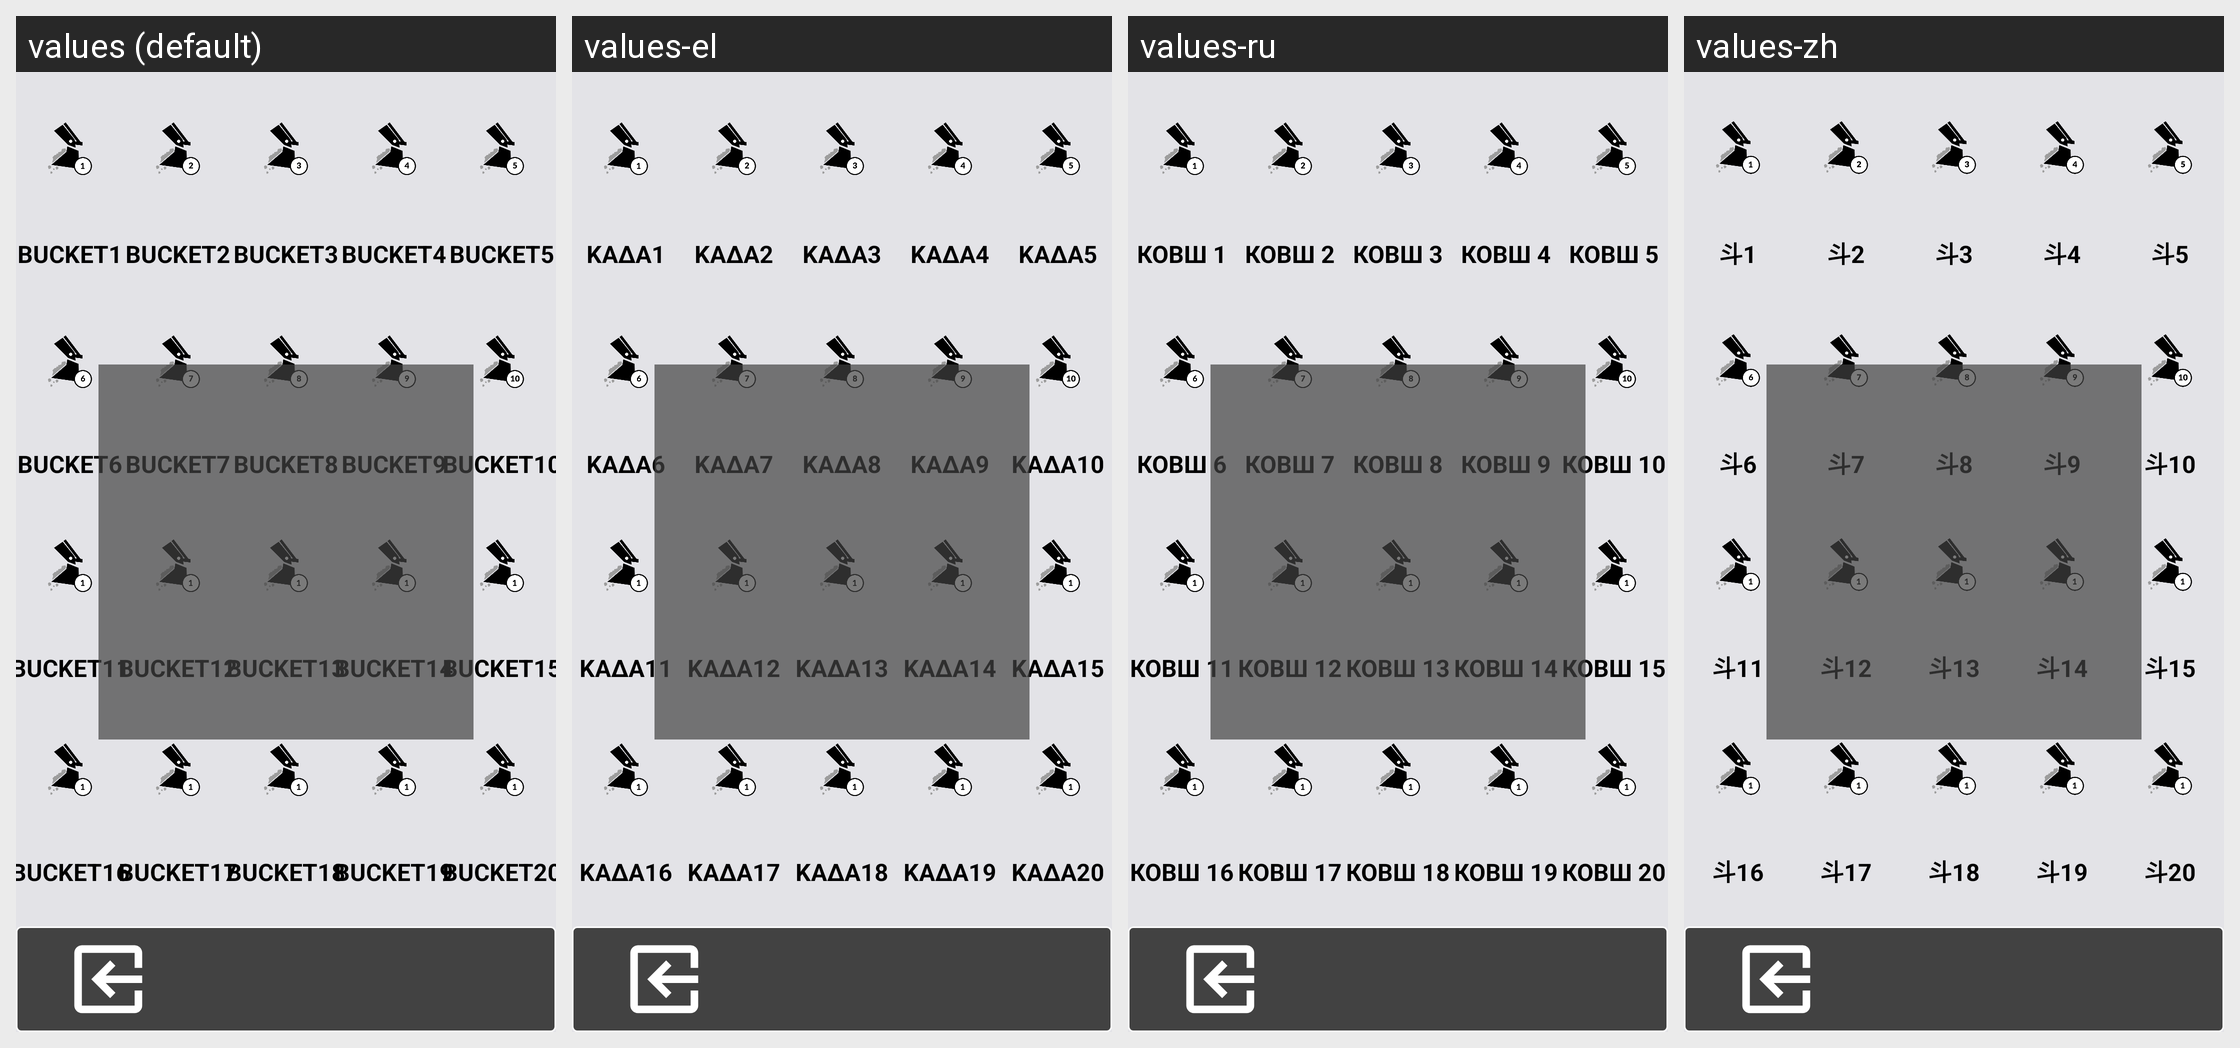

This grid shows one Android layout under several languages. Give, for every string resource on the screen, its name, the default text and each shown locale's text.
Android screen res/layout/activity_buckets_20.xml rendered under 4 locales, left to right: values (default), values-el, values-ru, values-zh. Device: Nexus 5 (rendered at 1080×1920; each locale shown at half size, 540×960, under a caption strip naming it); theme Theme.Stx_dig.
Other locales in the repository, not shown: values-cs, values-da, values-de, values-en, values-es, values-fi, values-fr, values-is, values-it, values-ja, values-ko, values-nl-rNL, values-no, values-pt, values-ro-rRO, values-sv.
Strings drawn on this screen, with the default value and each locale's value (text and hints the layout hard-codes, and strings that could not be matched under every locale, appear in the picture but are not listed):

bucket1
  values: BUCKET1
  values-el: ΚΑΔΑ1
  values-ru: КОВШ 1
  values-zh: 斗1

bucket2
  values: BUCKET2
  values-el: ΚΑΔΑ2
  values-ru: КОВШ 2
  values-zh: 斗2

bucket3
  values: BUCKET3
  values-el: ΚΑΔΑ3
  values-ru: КОВШ 3
  values-zh: 斗3

bucket4
  values: BUCKET4
  values-el: ΚΑΔΑ4
  values-ru: КОВШ 4
  values-zh: 斗4

bucket5
  values: BUCKET5
  values-el: ΚΑΔΑ5
  values-ru: КОВШ 5
  values-zh: 斗5

bucket6
  values: BUCKET6
  values-el: ΚΑΔΑ6
  values-ru: КОВШ 6
  values-zh: 斗6

bucket7
  values: BUCKET7
  values-el: ΚΑΔΑ7
  values-ru: КОВШ 7
  values-zh: 斗7

bucket8
  values: BUCKET8
  values-el: ΚΑΔΑ8
  values-ru: КОВШ 8
  values-zh: 斗8

bucket9
  values: BUCKET9
  values-el: ΚΑΔΑ9
  values-ru: КОВШ 9
  values-zh: 斗9

bucket10
  values: BUCKET10
  values-el: ΚΑΔΑ10
  values-ru: КОВШ 10
  values-zh: 斗10

bucket11
  values: BUCKET11
  values-el: ΚΑΔΑ11
  values-ru: КОВШ 11
  values-zh: 斗11

bucket12
  values: BUCKET12
  values-el: ΚΑΔΑ12
  values-ru: КОВШ 12
  values-zh: 斗12

bucket13
  values: BUCKET13
  values-el: ΚΑΔΑ13
  values-ru: КОВШ 13
  values-zh: 斗13

bucket14
  values: BUCKET14
  values-el: ΚΑΔΑ14
  values-ru: КОВШ 14
  values-zh: 斗14

bucket15
  values: BUCKET15
  values-el: ΚΑΔΑ15
  values-ru: КОВШ 15
  values-zh: 斗15

bucket16
  values: BUCKET16
  values-el: ΚΑΔΑ16
  values-ru: КОВШ 16
  values-zh: 斗16

bucket17
  values: BUCKET17
  values-el: ΚΑΔΑ17
  values-ru: КОВШ 17
  values-zh: 斗17

bucket18
  values: BUCKET18
  values-el: ΚΑΔΑ18
  values-ru: КОВШ 18
  values-zh: 斗18

bucket19
  values: BUCKET19
  values-el: ΚΑΔΑ19
  values-ru: КОВШ 19
  values-zh: 斗19

bucket20
  values: BUCKET20
  values-el: ΚΑΔΑ20
  values-ru: КОВШ 20
  values-zh: 斗20
